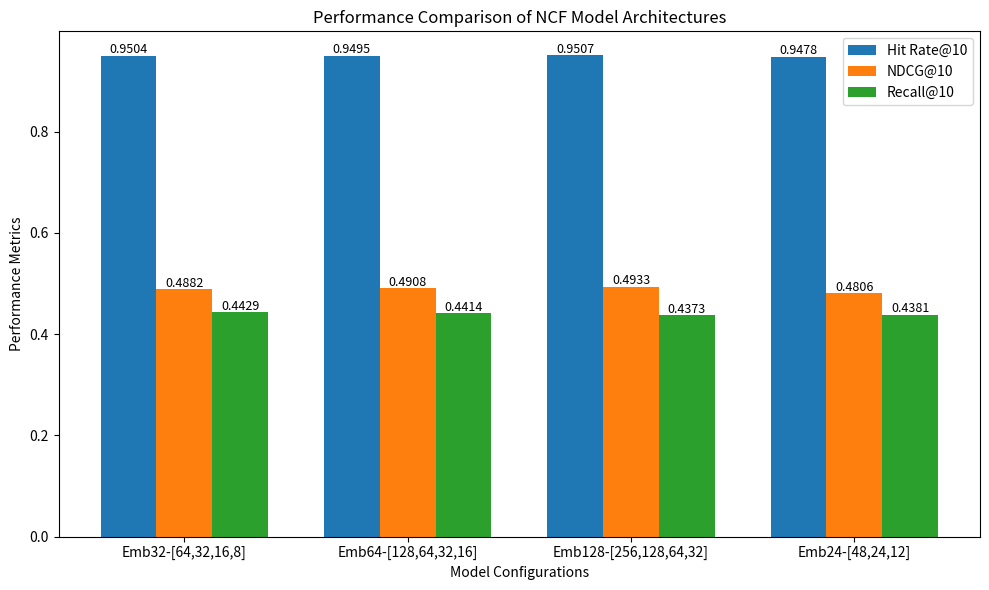

Python code for this plot: (Note: this script raises an exception after producing the figure.)
# plot_ncf_results.py
import matplotlib.pyplot as plt
import numpy as np

# Model configurations
configs = ['Emb32-[64,32,16,8]', 'Emb64-[128,64,32,16]', 'Emb128-[256,128,64,32]', 'Emb24-[48,24,12]']

# Results
hit_rate = [0.9504, 0.9495, 0.9507, 0.9478]
ndcg = [0.4882, 0.4908, 0.4933, 0.4806]
recall = [0.4429, 0.4414, 0.4373, 0.4381]

x = np.arange(len(configs))
width = 0.25

fig, ax = plt.subplots(figsize=(10,6))

# Plotting
ax.bar(x - width, hit_rate, width, label='Hit Rate@10')
ax.bar(x, ndcg, width, label='NDCG@10')
ax.bar(x + width, recall, width, label='Recall@10')

# Formatting
ax.set_xlabel('Model Configurations')
ax.set_ylabel('Performance Metrics')
ax.set_title('Performance Comparison of NCF Model Architectures')
ax.set_xticks(x)
ax.set_xticklabels(configs)
ax.legend()

# Adding metric values on bars
for i in x:
    ax.text(i - width, hit_rate[i]+0.005, f'{hit_rate[i]:.4f}', ha='center', fontsize=9)
    ax.text(i, ndcg[i]+0.005, f'{ndcg[i]:.4f}', ha='center', fontsize=9)
    ax.text(i + width, recall[i]+0.005, f'{recall[i]:.4f}', ha='center', fontsize=9)

plt.tight_layout()
plt.savefig('./plots/model_comparison.png', dpi=300)
plt.show()